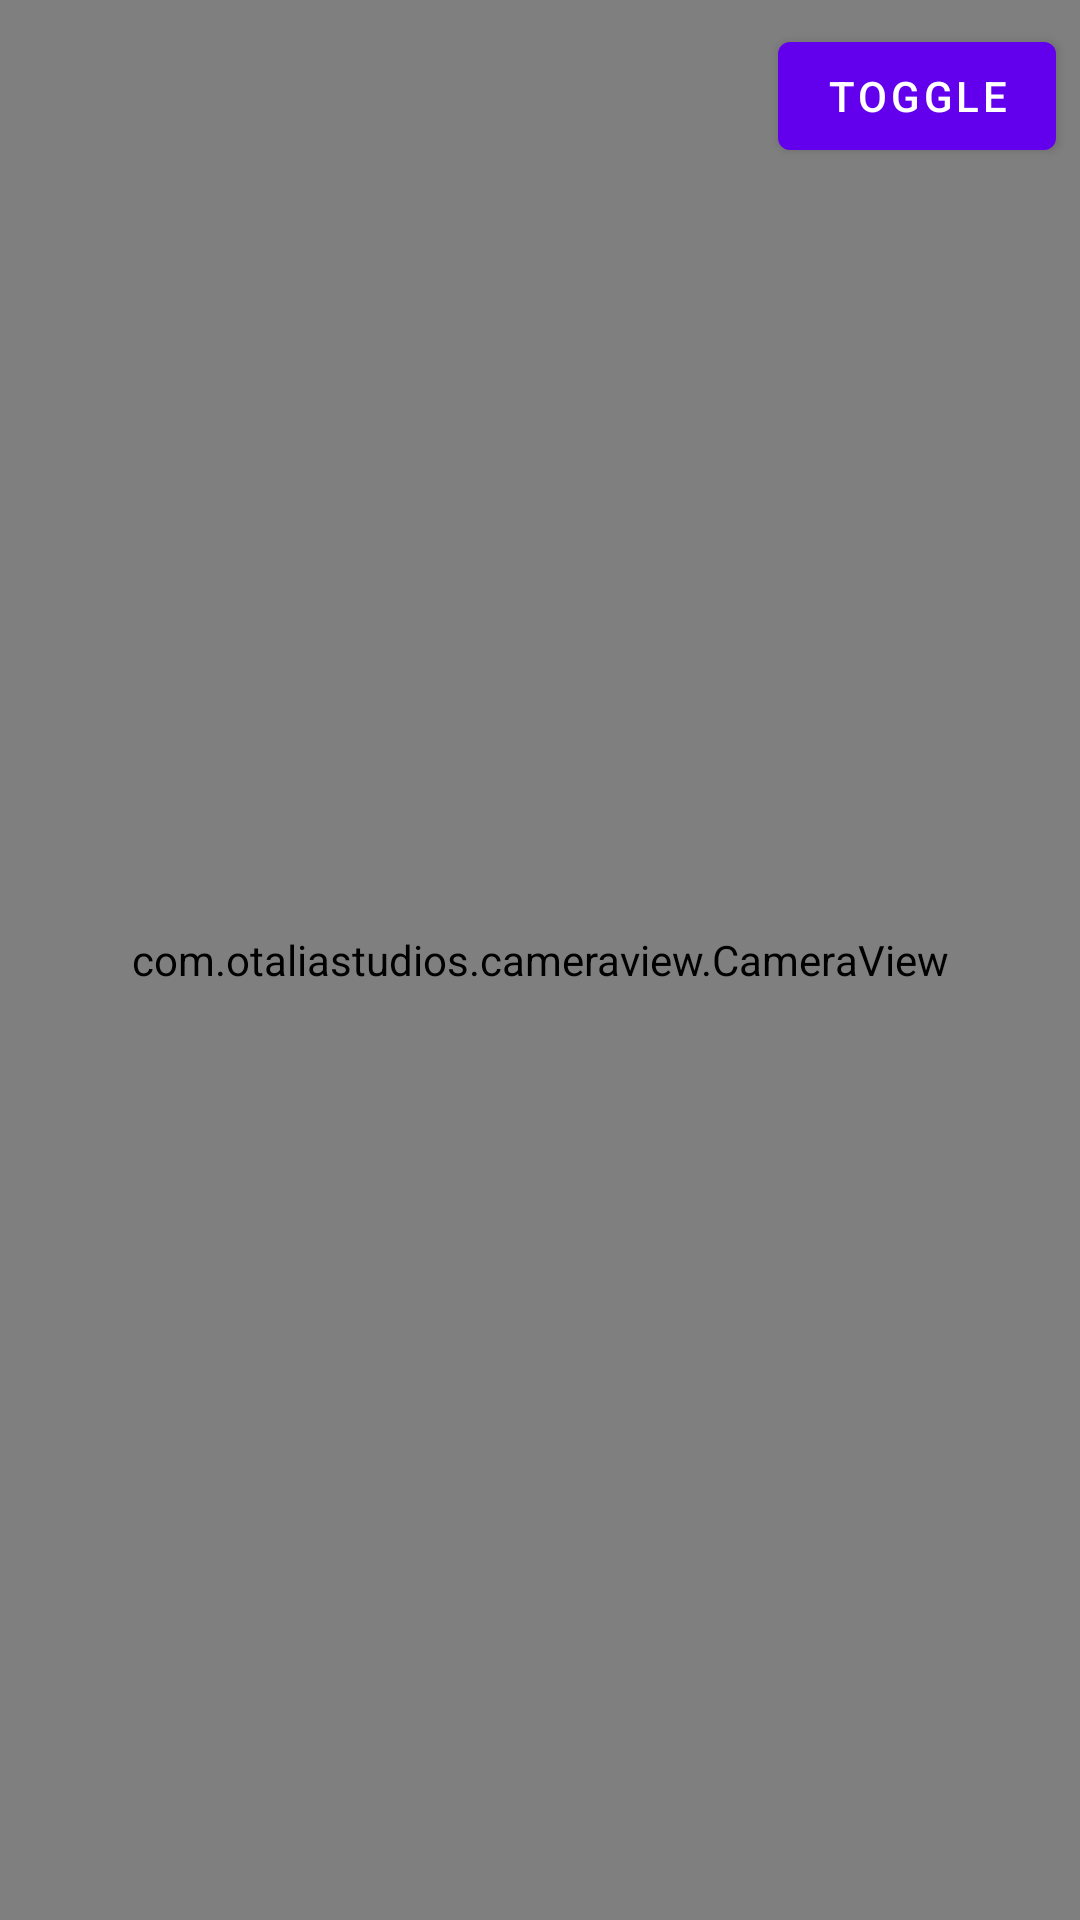

This screen was rendered from an Android layout file. Write that file and the resources it references.
<!-- AndroidManifest.xml: application theme Theme.SmileDetector -->
<!-- res/layout/content_main.xml -->
<?xml version="1.0" encoding="utf-8"?>
<androidx.constraintlayout.widget.ConstraintLayout xmlns:android="http://schemas.android.com/apk/res/android"
    xmlns:app="http://schemas.android.com/apk/res-auto"
    android:layout_width="match_parent"
    android:layout_height="match_parent"
    app:layout_behavior="@string/appbar_scrolling_view_behavior">

    <FrameLayout
        android:id="@+id/face_detection_camera_container"
        android:layout_width="match_parent"
        android:layout_height="match_parent"
        app:layout_constraintBottom_toBottomOf="parent"
        app:layout_constraintEnd_toEndOf="parent"
        app:layout_constraintStart_toStartOf="parent"
        app:layout_constraintTop_toTopOf="parent">

        <com.otaliastudios.cameraview.CameraView
            android:id="@+id/face_detection_camera_view"
            android:layout_width="match_parent"
            android:layout_height="match_parent" />

        <ImageView
            android:id="@+id/face_detection_camera_image_view"
            android:layout_width="match_parent"
            android:layout_height="match_parent"
            android:scaleType="centerCrop"
            android:contentDescription="" />

        <Button
            android:id="@+id/face_detection_camera_toggle_button"
            android:layout_width="wrap_content"
            android:layout_height="wrap_content"
            android:layout_gravity="top|end"
            android:layout_margin="8dp"
            android:text="@string/toggle" />

    </FrameLayout>

    <ImageView
        android:id="@+id/face_detection_image_view"
        android:layout_width="match_parent"
        android:layout_height="match_parent"
        android:scaleType="fitCenter"
        app:layout_constraintBottom_toBottomOf="parent"
        app:layout_constraintEnd_toEndOf="parent"
        app:layout_constraintStart_toStartOf="parent"
        android:layout_marginTop="6dp"
        android:layout_marginStart="16dp"
        android:layout_marginEnd="16dp"
        android:layout_marginBottom="90dp"
        app:layout_constraintTop_toTopOf="parent"
        android:contentDescription="@string/person_image" />

</androidx.constraintlayout.widget.ConstraintLayout>
<!-- resources referenced by this layout -->
<resources>
  <string name="person_image">person_image</string>
  <string name="toggle">toggle</string>
  <style name="Theme.SmileDetector" parent="Theme.MaterialComponents.DayNight.DarkActionBar">
          
          <item name="colorPrimary">@color/purple_500</item>
          
          
          <item name="colorSecondary">@color/teal_200</item>
          
          
          
          
      </style>
  <!-- not gathered from this repository: default colours our renderer supplied (Android Studio template values) -->
  <color name="purple_500">#FF6200EE</color>
  <color name="teal_200">#FF03DAC5</color>
</resources>
